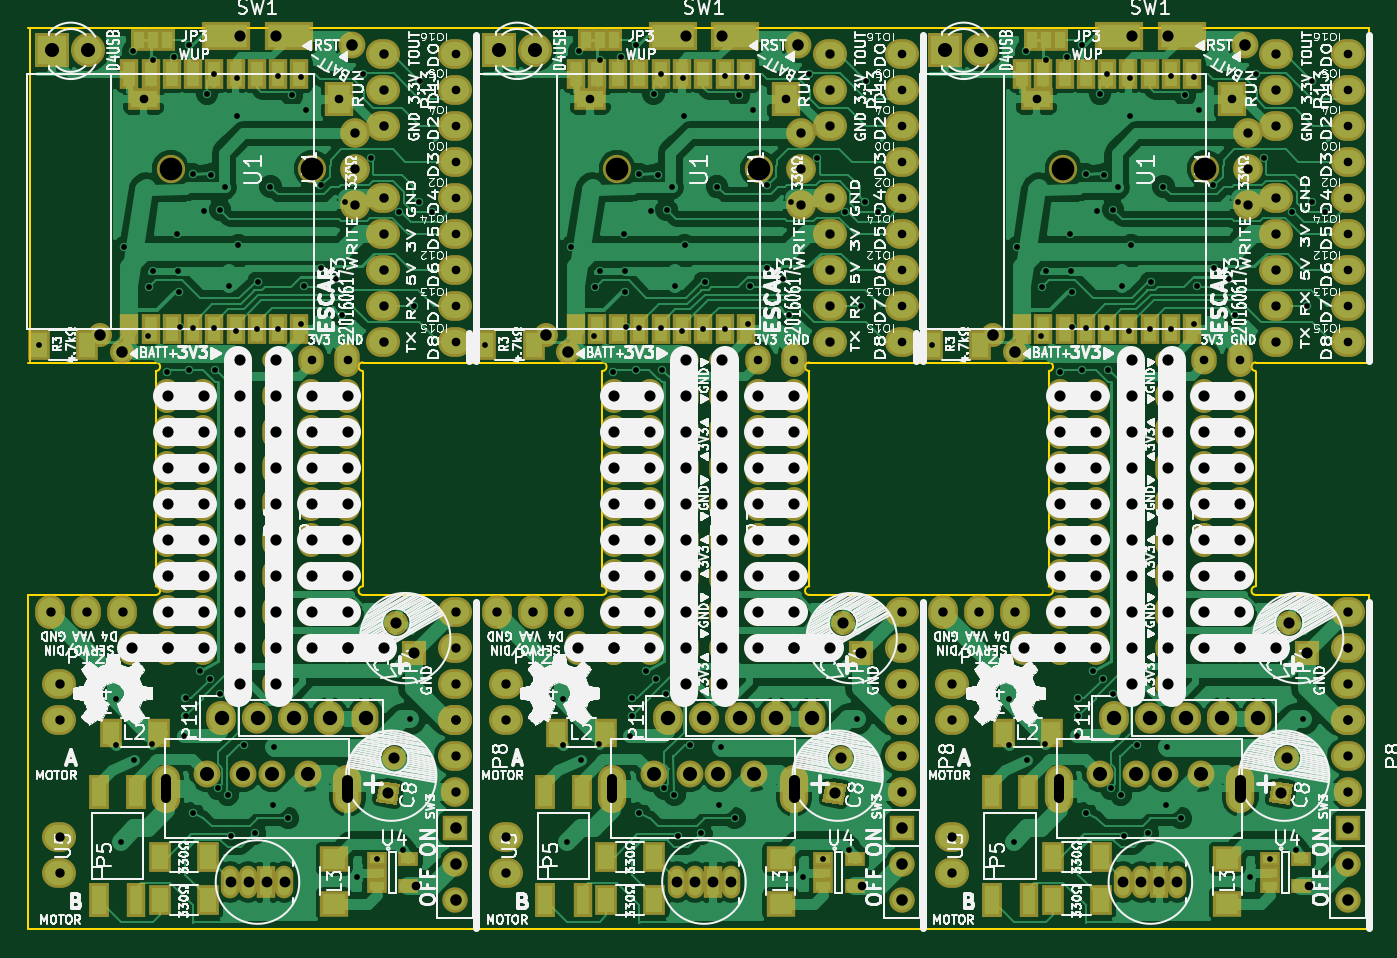
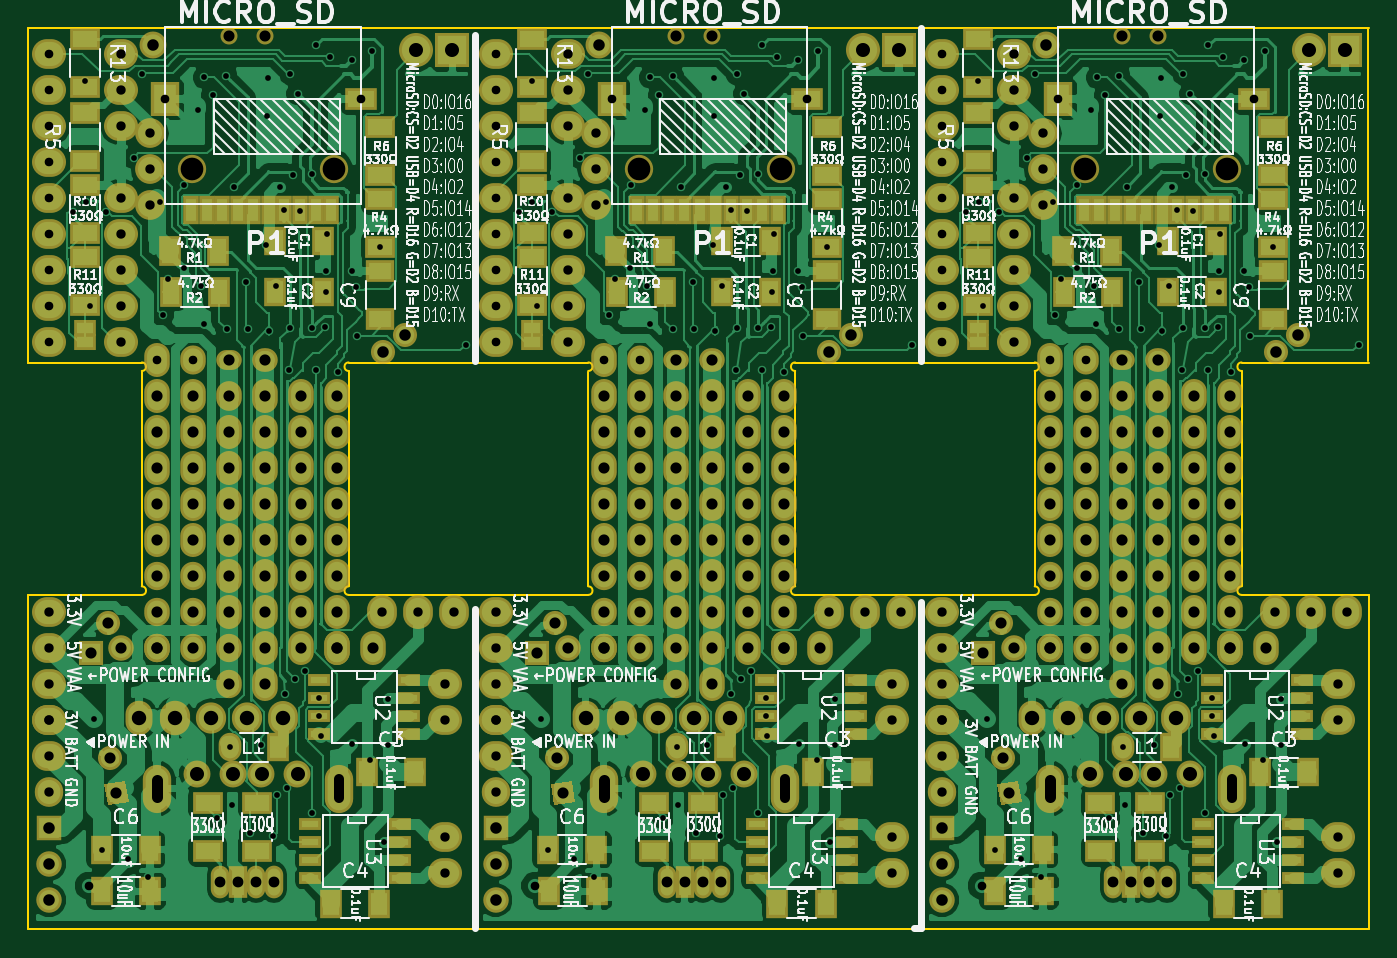
Circuit board: 9 layer files. Board 94.6 x 63.6 mm.
- bottom_copper: ESXAR_panelize-B.Cu.gbr (279683 bytes)
- bottom_mask: ESXAR_panelize-B.Mask.gbr (16941 bytes)
- bottom_silk: ESXAR_panelize-B.SilkS.gbr (228989 bytes)
- outline: ESXAR_panelize-Edge.Cuts.gbr (2607 bytes)
- top_copper: ESXAR_panelize-F.Cu.gbr (254736 bytes)
- top_mask: ESXAR_panelize-F.Mask.gbr (15202 bytes)
- top_silk: ESXAR_panelize-F.SilkS.gbr (301481 bytes)
- drill: ESXAR_panelize-NPTH.drl (284 bytes)
- drill: ESXAR_panelize.drl (9116 bytes)

=== bottom_copper: ESXAR_panelize-B.Cu.gbr (279683 bytes, source omitted) ===
=== bottom_mask: ESXAR_panelize-B.Mask.gbr (16941 bytes, source omitted) ===
=== bottom_silk: ESXAR_panelize-B.SilkS.gbr (228989 bytes, source omitted) ===
=== outline: ESXAR_panelize-Edge.Cuts.gbr ===
G04 #@! TF.FileFunction,Profile,NP*
%FSLAX46Y46*%
G04 Gerber Fmt 4.6, Leading zero omitted, Abs format (unit mm)*
G04 Created by KiCad (PCBNEW 4.0.2-4+6225~38~ubuntu15.04.1-stable) date 2016年06月17日 16時11分24秒*
%MOMM*%
G01*
G04 APERTURE LIST*
%ADD10C,0.100000*%
%ADD11C,0.150000*%
G04 APERTURE END LIST*
D10*
D11*
X134000000Y-75000000D02*
X134000000Y-51500000D01*
X197000000Y-51508000D02*
X165400000Y-51508000D01*
X165400000Y-75108000D02*
X174400000Y-75108000D01*
X174400000Y-91508000D02*
X165400000Y-91508000D01*
X165400000Y-115108000D02*
X197000000Y-115108000D01*
X197000000Y-91508000D02*
X189000000Y-91508000D01*
X189000000Y-75108000D02*
X197000000Y-75108000D01*
X174400000Y-75700000D02*
G75*
G03X174400000Y-75100000I0J300000D01*
G01*
X189000000Y-75100000D02*
G75*
G03X189000000Y-75700000I0J-300000D01*
G01*
X174400000Y-91500000D02*
G75*
G03X174400000Y-90900000I0J300000D01*
G01*
X189000000Y-90900000D02*
G75*
G03X189000000Y-91500000I0J-300000D01*
G01*
X174400000Y-75700000D02*
X174400000Y-90900000D01*
X189000000Y-75800000D02*
X189000000Y-90900000D01*
X165500000Y-51508000D02*
X133900000Y-51508000D01*
X133900000Y-75108000D02*
X142900000Y-75108000D01*
X142900000Y-91508000D02*
X133900000Y-91508000D01*
X133900000Y-115108000D02*
X165500000Y-115108000D01*
X165500000Y-91508000D02*
X157500000Y-91508000D01*
X157500000Y-75108000D02*
X165500000Y-75108000D01*
X142900000Y-75700000D02*
G75*
G03X142900000Y-75100000I0J300000D01*
G01*
X157500000Y-75100000D02*
G75*
G03X157500000Y-75700000I0J-300000D01*
G01*
X142900000Y-91500000D02*
G75*
G03X142900000Y-90900000I0J300000D01*
G01*
X157500000Y-90900000D02*
G75*
G03X157500000Y-91500000I0J-300000D01*
G01*
X142900000Y-75700000D02*
X142900000Y-90900000D01*
X157500000Y-75800000D02*
X157500000Y-90900000D01*
X133900000Y-91508000D02*
X133900000Y-115108000D01*
X228500000Y-75108000D02*
X228500000Y-51508000D01*
X228500000Y-115108000D02*
X228500000Y-91508000D01*
X220500000Y-75800000D02*
X220500000Y-90900000D01*
X205900000Y-75700000D02*
X205900000Y-90900000D01*
X220500000Y-90900000D02*
G75*
G03X220500000Y-91500000I0J-300000D01*
G01*
X205900000Y-91500000D02*
G75*
G03X205900000Y-90900000I0J300000D01*
G01*
X220500000Y-75100000D02*
G75*
G03X220500000Y-75700000I0J-300000D01*
G01*
X205900000Y-75700000D02*
G75*
G03X205900000Y-75100000I0J300000D01*
G01*
X220500000Y-75108000D02*
X228500000Y-75108000D01*
X228500000Y-91508000D02*
X220500000Y-91508000D01*
X196900000Y-115108000D02*
X228500000Y-115108000D01*
X205900000Y-91508000D02*
X196900000Y-91508000D01*
X196900000Y-75108000D02*
X205900000Y-75108000D01*
X228500000Y-51508000D02*
X196900000Y-51508000D01*
M02*

=== top_copper: ESXAR_panelize-F.Cu.gbr (254736 bytes, source omitted) ===
=== top_mask: ESXAR_panelize-F.Mask.gbr (15202 bytes, source omitted) ===
=== top_silk: ESXAR_panelize-F.SilkS.gbr (301481 bytes, source omitted) ===
=== drill: ESXAR_panelize-NPTH.drl ===
M48
;DRILL file {KiCad 4.0.2-4+6225~38~ubuntu15.04.1-stable} date 2016年06月17日 16時11分31秒
;FORMAT={-:-/ absolute / inch / decimal}
FMAT,2
INCH,TZ
T1C0.063
%
G90
G05
M72
T1
X5.6667Y-2.4181
X6.0604Y-2.4181
X6.9069Y-2.4181
X7.3006Y-2.4181
X8.147Y-2.4181
X8.5407Y-2.4181
T0
M30

=== drill: ESXAR_panelize.drl (9116 bytes, source omitted) ===
